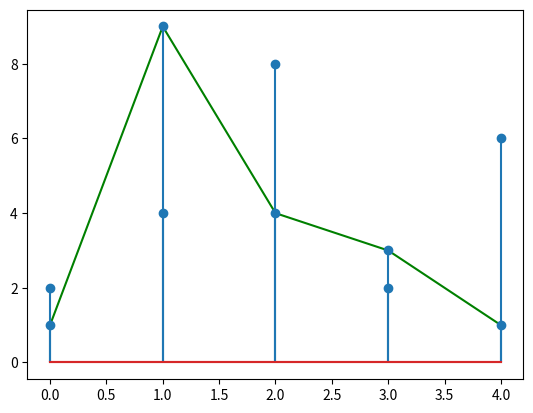

The matplotlib source for this figure:
import numpy as np
import matplotlib.pyplot as plt

n = np.array([0,1,2,3,4])
x = np.array([1,9,4,3,1])# array資料結構
y = [2,4,8,2,6]# list資料結構


plt.plot(n,x,color='green')
plt.stem(n,x)
plt.stem(n,y)



plt.show()



